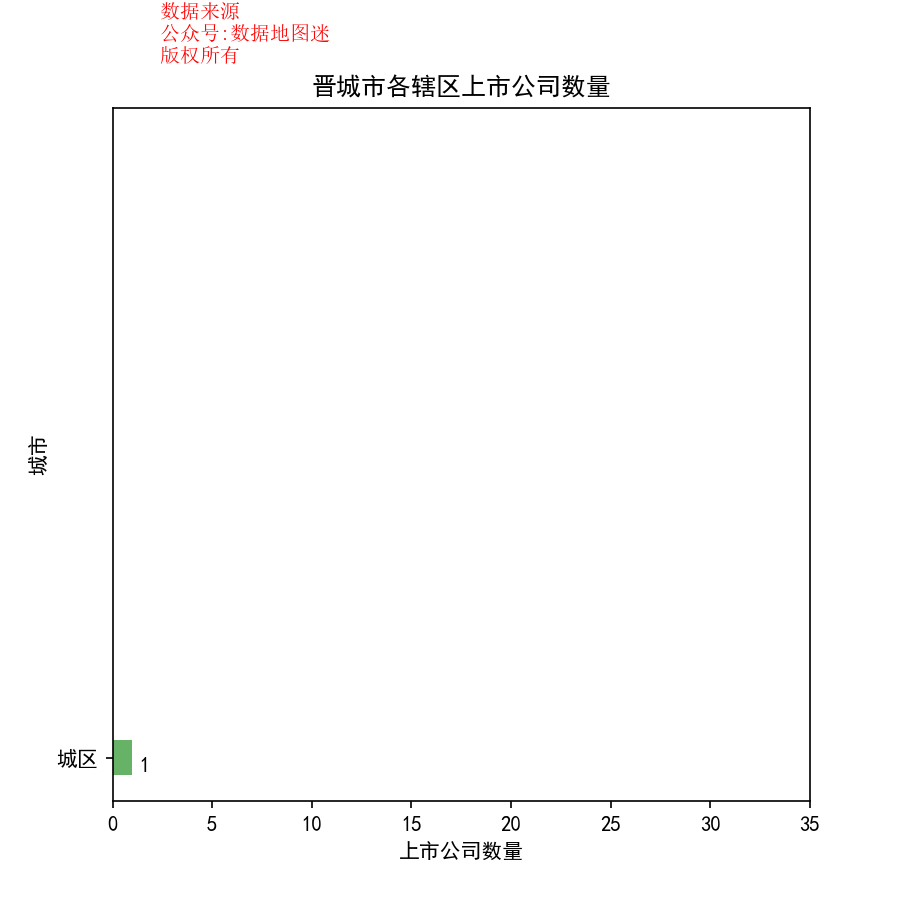

Data behind this chart, as committed beside it:
省, 市, 区县, 公司简称, 公司全名, 行业, 2017前3季度销售额(万）, 利润(万）, 利润率, 股票代码, 注册地址, 办公地址, 官网, 上市日期
山西省, 晋城市, 城区, 兰花科创, 山西兰花科技创业股份有限公司, 煤炭开采, 593006, 93835, 15.80%, 兰花科创(600123), 山西省晋城市凤台东街2288号, 山西省晋城市凤台东街2288号兰花科技大厦, www.chinalanhua.com, 1998/12/17
